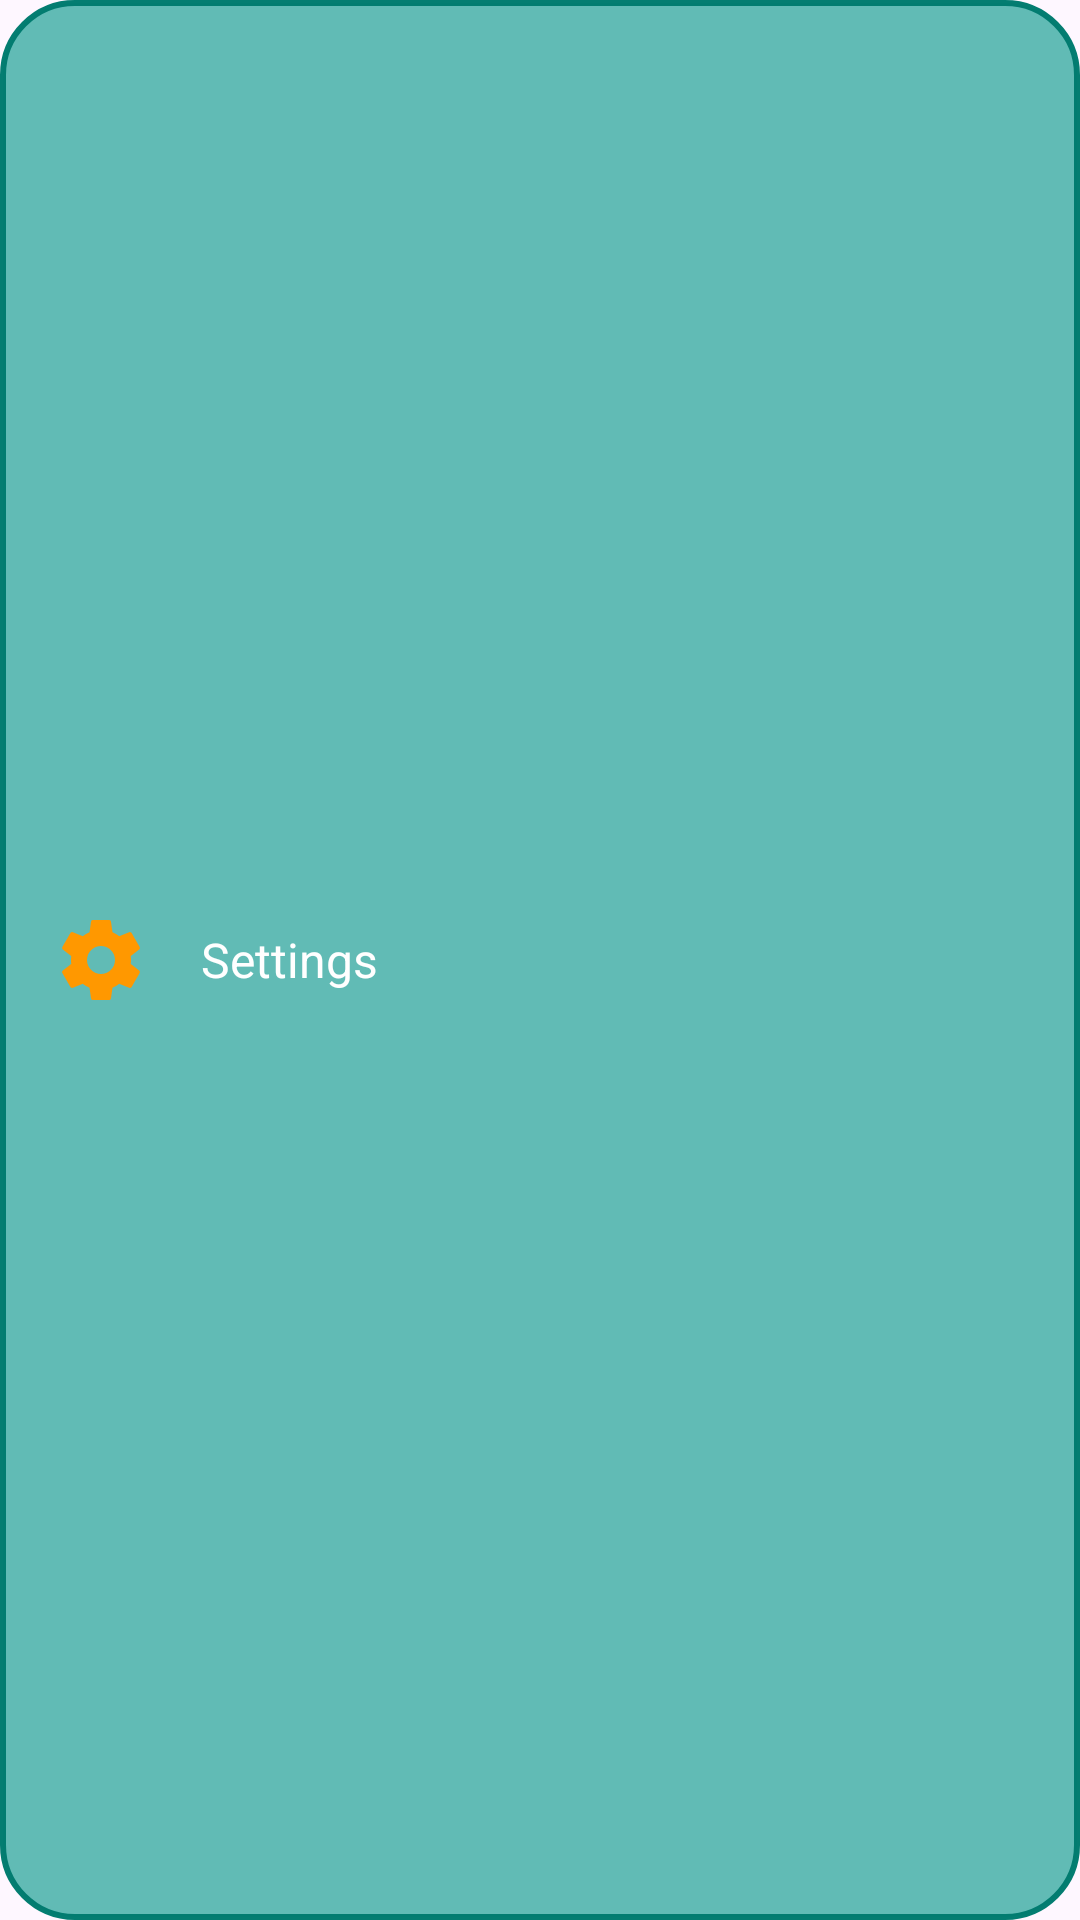

Here is an Android app screen rendered from its layout file. Give the layout XML and the strings, colors and styles it references.
<!-- AndroidManifest.xml: application theme AppTheme -->
<!-- res/layout/menu_item_settings.xml -->
<?xml version="1.0" encoding="utf-8"?>
<LinearLayout xmlns:android="http://schemas.android.com/apk/res/android"
    xmlns:app="http://schemas.android.com/apk/res-auto"
    android:id="@+id/settings_button"
    android:layout_width="match_parent"
    android:layout_height="wrap_content"
    android:orientation="horizontal"
    android:background="@drawable/card"
    android:padding="16dp"
    android:layout_marginVertical="4dp"
    android:gravity="center_vertical">

    <ImageView
        android:layout_width="35dp"
        android:layout_height="32dp"
        android:src="@drawable/baseline_settings_24"/>

    <TextView
        android:layout_width="0dp"
        android:layout_height="wrap_content"
        android:layout_weight="1"
        android:text="Settings"
        android:textColor="@color/text_primary_dark"
        android:textSize="16sp"
        android:layout_marginStart="16dp"
        android:maxLines="1"
        app:autoSizeTextType="uniform"
        app:autoSizeMaxTextSize="16sp"
        app:autoSizeMinTextSize="10sp"/>

</LinearLayout>
<!-- resources referenced by this layout -->
<resources>
  <color name="text_primary_dark">#FFFFFF</color>
  <!-- drawable baseline_settings_24 (drawable) -->
  <vector xmlns:android="http://schemas.android.com/apk/res/android"
      android:width="24dp"
      android:height="24dp"
      android:viewportWidth="24"
      android:viewportHeight="24">
      <path
          android:fillColor="@color/secondary_variant"
          android:pathData="M19.43,12.98c0.04,-0.32 0.07,-0.64 0.07,-0.98s-0.03,-0.66 -0.07,-0.98l2.11,-1.65c0.19,-0.15 0.24,-0.42 0.12,-0.64l-2,-3.46c-0.12,-0.22 -0.39,-0.3 -0.61,-0.22l-2.49,1c-0.52,-0.4 -1.08,-0.73 -1.69,-0.98l-0.38,-2.65C14.46,2.18 14.25,2 14,2h-4c-0.25,0 -0.46,0.18 -0.49,0.42L9.13,5.07c-0.6,0.25 -1.17,0.58 -1.69,0.98l-2.49,-1c-0.23,-0.09 -0.49,0 -0.61,0.22l-2,3.46c-0.12,0.22 -0.07,0.49 0.12,0.64l2.11,1.65c-0.04,0.32 -0.07,0.65 -0.07,0.98s0.03,0.66 0.07,0.98l-2.11,1.65c-0.19,0.15 -0.24,0.42 -0.12,0.64l2,3.46c0.12,0.22 0.39,0.3 0.61,0.22l2.49,-1c0.52,0.4 1.08,0.73 1.69,0.98l0.38,2.65c0.03,0.24 0.24,0.42 0.49,0.42h4c0.25,0 0.46,-0.18 0.49,-0.42l0.38,-2.65c0.6,-0.25 1.17,-0.58 1.69,-0.98l2.49,1c0.23,0.09 0.49,0 0.61,-0.22l2,-3.46c0.12,-0.22 0.07,-0.49 -0.12,-0.64l-2.11,-1.65zM12,15.5c-1.93,0 -3.5,-1.57 -3.5,-3.5s1.57,-3.5 3.5,-3.5 3.5,1.57 3.5,3.5 -1.57,3.5 -3.5,3.5z"/>
  </vector>
  <!-- drawable card (drawable) -->
  <?xml version="1.0" encoding="utf-8"?>
  <shape xmlns:android="http://schemas.android.com/apk/res/android">
      <solid android:color="#9D009688" /> 
      <corners android:radius="24dp" />
      <stroke
          android:width="2dp"
          android:color="#FC027C70" /> 
  </shape>
  <style name="AppTheme" parent="Theme.Material3.DayNight.NoActionBar">
          
          <item name="colorPrimary">@color/primary</item>
          <item name="colorPrimaryVariant">@color/primary_dark</item>
          <item name="colorOnPrimary">@color/white</item>
          
          <item name="colorSecondary">@color/secondary</item>
          <item name="colorSecondaryVariant">@color/secondary_variant</item>
          <item name="colorOnSecondary">@color/black</item>
          
          <item name="android:statusBarColor">?attr/colorPrimaryVariant</item>
          
      </style>
  <color name="secondary_variant">#FF9800</color>
  <color name="primary">#016161</color>
  <color name="primary_dark">#DC00B3A3</color>
  <color name="white">#FFFFFF</color>
  <color name="secondary">#FFC107</color>
  <color name="black">#000000</color>
</resources>
